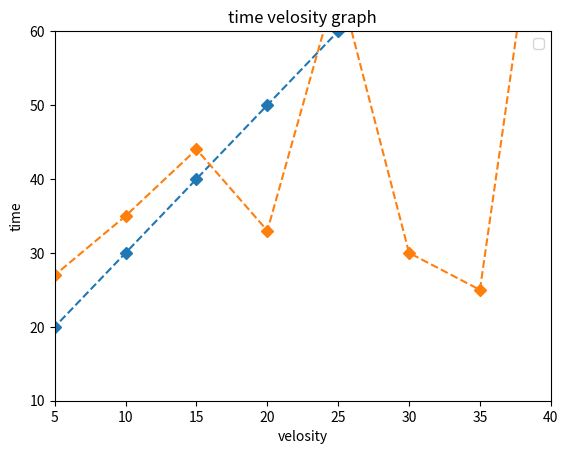

Source code (Python):
import matplotlib.pyplot as plt

x=[0,5,10,15,20,25,30,35,40,45,50,55,60]
y=[10,20,30,40,50,60,70,80,90,100,110,120,130]
y1=[10,27,35,44,33,67,30,25,92,24,10,22,35]
plt.plot(x,y,linestyle='dashed',marker='D')
plt.plot(x,y1,linestyle='dashed',marker='D')
plt.title('time velosity graph')
plt.xlabel('velosity')
plt.ylabel('time')
plt.xlim(5,40)
plt.ylim(10,60)
plt.legend()
plt.show()